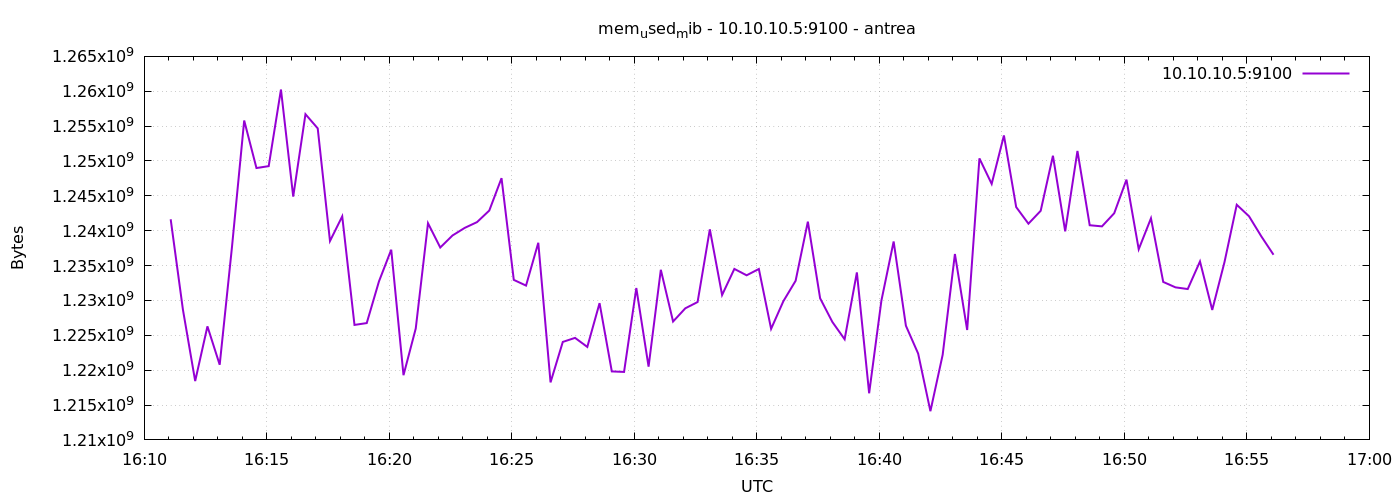

The data file committed next to this chart (first rows):
1777047065	1241640960
1777047095	1228673024
1777047125	1218437120
1777047155	1226285056
1777047185	1220775936
1777047215	1237618688
1777047245	1255804928
1777047275	1248989184
1777047305	1249259520
1777047335	1260244992
1777047365	1244893184
1777047395	1256706048
1777047425	1254674432
1777047455	1238519808
1777047485	1242058752
1777047515	1226489856
1777047545	1226752000
1777047575	1232740352
1777047605	1237274624
1777047635	1219280896
1777047665	1225977856
1777047695	1241071616
1777047725	1237590016
1777047755	1239318528
1777047785	1240408064
1777047815	1241231360
1777047845	1242890240
1777047875	1247535104
1777047905	1232949248
1777047935	1232130048
1777047965	1238269952
1777047995	1218248704
1777048025	1224052736
1777048055	1224630272
1777048085	1223331840
1777048115	1229611008
1777048145	1219821568
1777048175	1219747840
1777048205	1231777792
1777048235	1220505600
1777048265	1234395136
1777048295	1226977280
1777048325	1228873728
1777048355	1229770752
1777048385	1240195072
1777048415	1230778368
1777048445	1234522112
1777048475	1233604608
1777048505	1234509824
1777048535	1225924608
1777048565	1229889536
1777048595	1232818176
1777048625	1241296896
1777048655	1230307328
1777048685	1226911744
1777048715	1224429568
1777048745	1234018304
1777048775	1216688128
1777048805	1229967360
1777048835	1238454272
1777048865	1226375168
... 30 more rows
